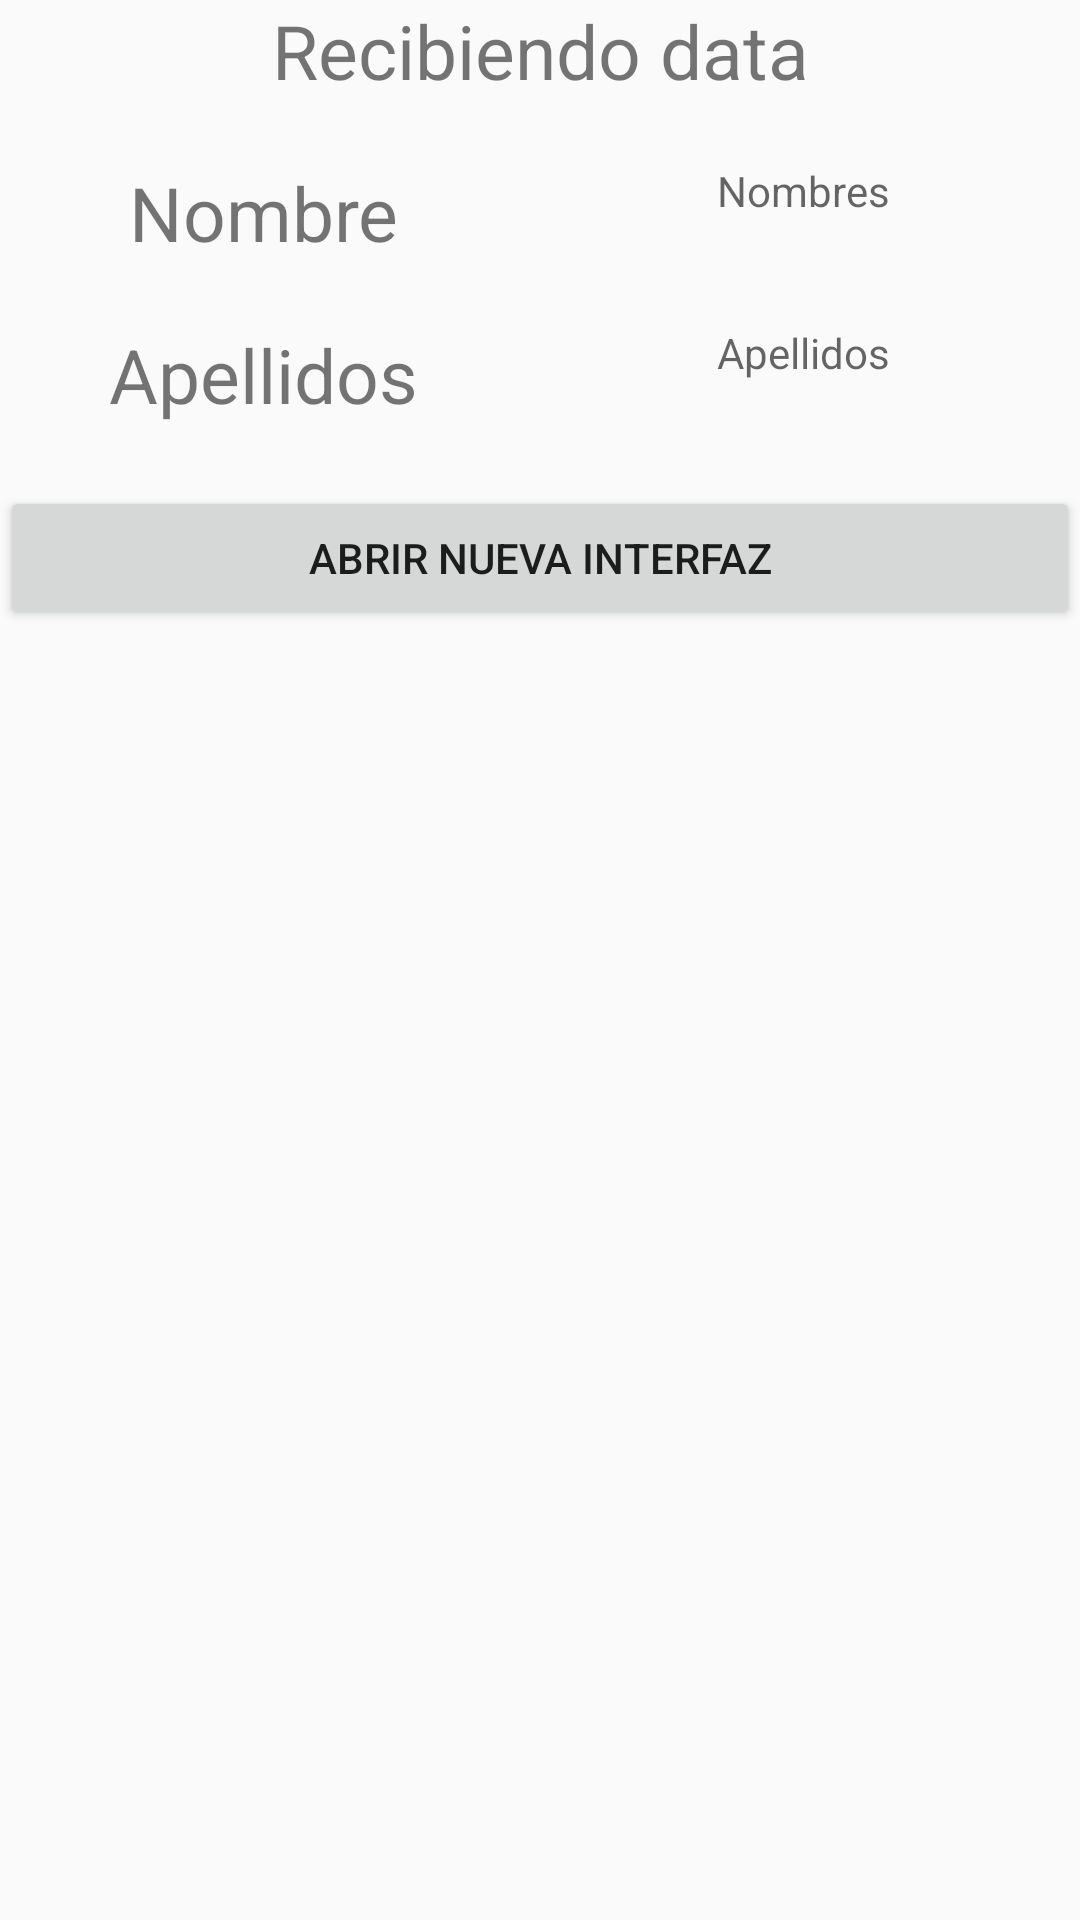

Android layout source for this screen:
<!-- AndroidManifest.xml: application theme Theme.NotificacionesAlertasApp -->
<!-- res/layout/activity_segunda.xml -->
<?xml version="1.0" encoding="utf-8"?>
<LinearLayout xmlns:android="http://schemas.android.com/apk/res/android"
    xmlns:app="http://schemas.android.com/apk/res-auto"
    xmlns:tools="http://schemas.android.com/tools"
    android:layout_width="match_parent"
    android:layout_height="match_parent"
    android:orientation="vertical"
    tools:context=".segundaActivity">

    <TextView
        android:id="@+id/textView"
        android:layout_width="match_parent"
        android:layout_height="54dp"
        android:textSize="25dp"
        android:textAlignment="center"
        android:text="Recibiendo data" />
    <LinearLayout
        android:layout_width="match_parent"
        android:layout_height="wrap_content"
        android:orientation="horizontal">

        <TextView
            android:id="@+id/nom"
            android:layout_width="155dp"
            android:layout_height="54dp"
            android:text="Nombre"
            android:textAlignment="center"
            android:textSize="25dp"
            android:layout_weight="1"/>

        <TextView
            android:id="@+id/nombres"
            android:layout_width="wrap_content"
            android:layout_height="match_parent"
            android:layout_weight="1"
            android:ems="10"
            android:inputType="textPersonName"
            android:hint="Nombres"
            android:textAlignment="center" />

    </LinearLayout>
    <LinearLayout
        android:layout_width="match_parent"
        android:layout_height="wrap_content"
        android:orientation="horizontal">

        <TextView
            android:id="@+id/ape"
            android:layout_width="155dp"
            android:layout_height="54dp"
            android:text="Apellidos"
            android:textAlignment="center"
            android:textSize="25dp"
            android:layout_weight="1"/>

        <TextView
            android:id="@+id/apellidos"
            android:layout_width="wrap_content"
            android:layout_height="match_parent"
            android:layout_weight="1"
            android:ems="10"
            android:inputType="textPersonName"
            android:hint="Apellidos"
            android:textAlignment="center" />

    </LinearLayout>
    <Button
        android:id="@+id/btn_nueva"
        android:layout_width="match_parent"
        android:layout_height="wrap_content"
        android:text="Abrir nueva interfaz" />
</LinearLayout>
<!-- resources referenced by this layout -->
<resources>
  <style name="Theme.NotificacionesAlertasApp" parent="Theme.AppCompat.Light.DarkActionBar">
          
          <item name="colorPrimary">@color/purple_500</item>
          <item name="colorPrimaryDark">@color/purple_700</item>
          <item name="colorAccent">@color/teal_200</item>
          
      </style>
  <!-- not gathered from this repository: default colours our renderer supplied (Android Studio template values) -->
  <color name="purple_500">#FF6200EE</color>
  <color name="purple_700">#FF3700B3</color>
  <color name="teal_200">#FF03DAC5</color>
</resources>
